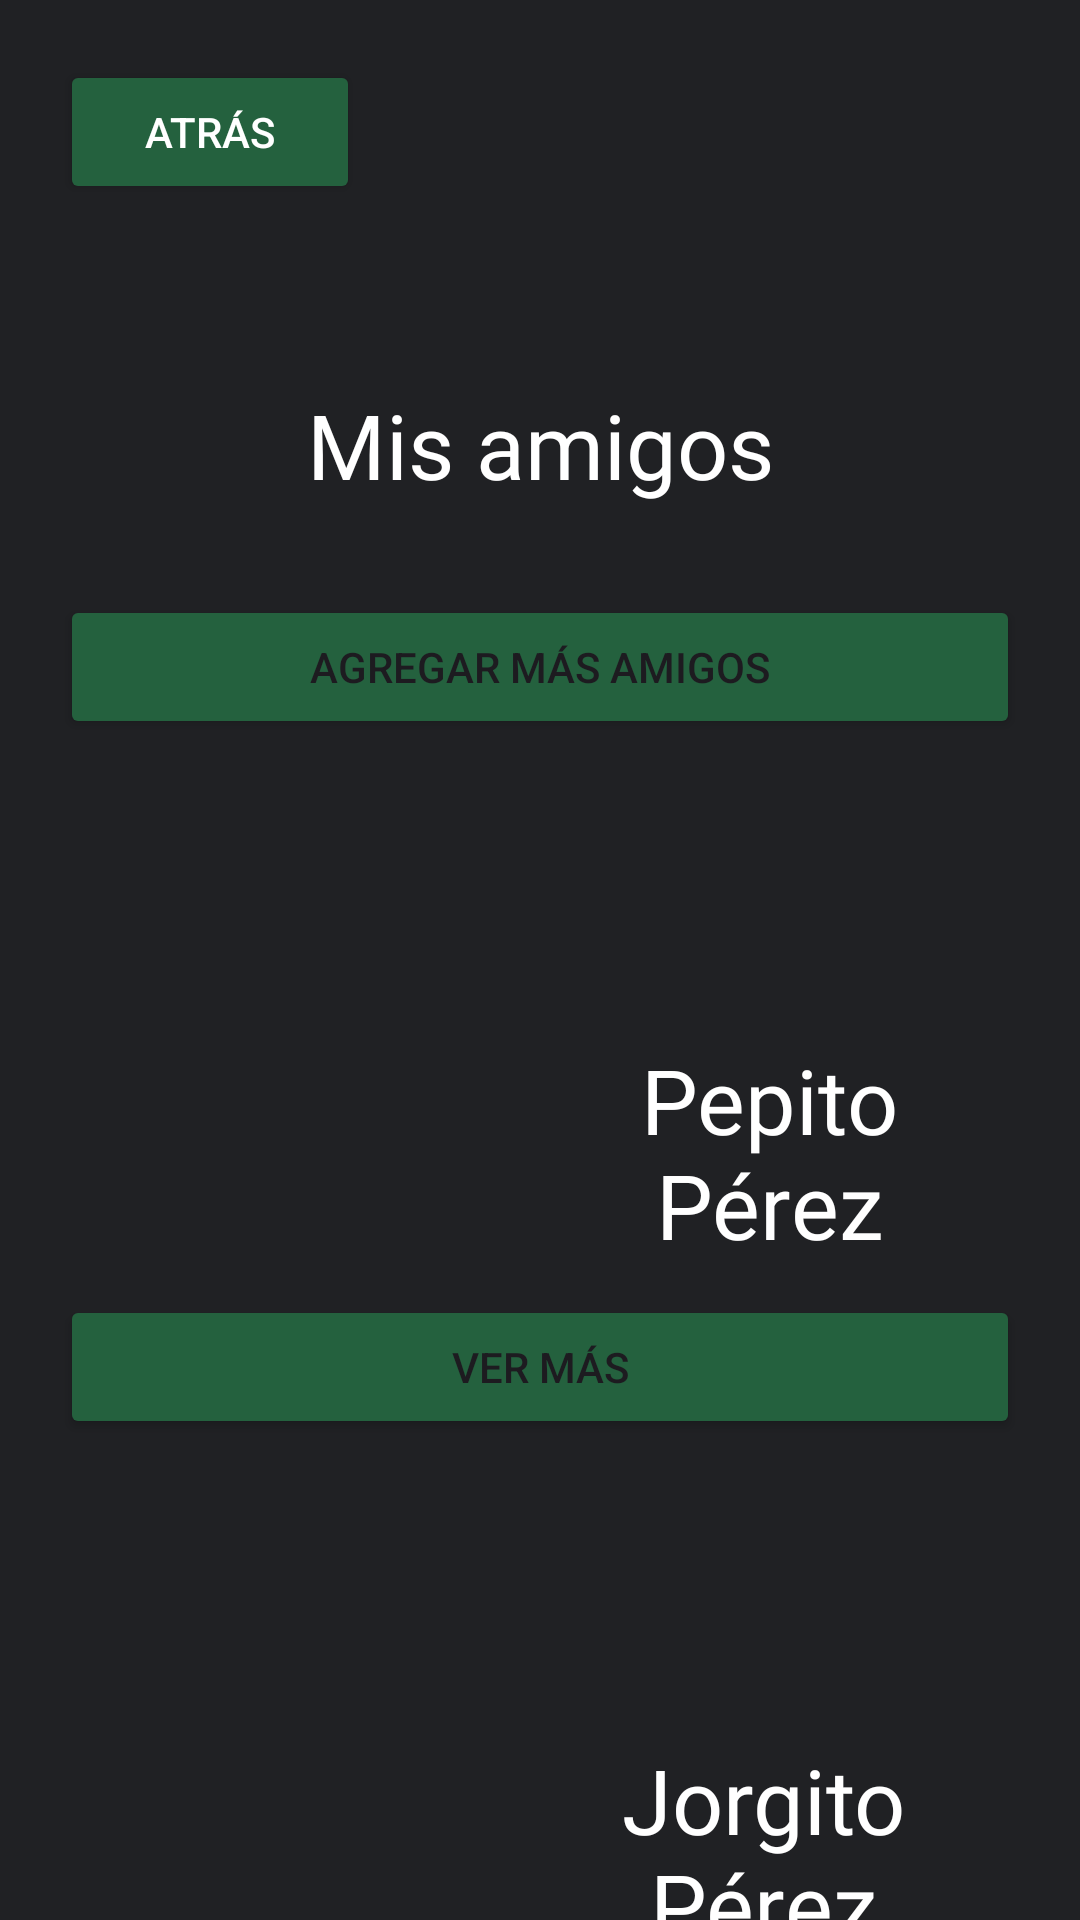

This screen was rendered from an Android layout file. Write that file and the resources it references.
<!-- AndroidManifest.xml: application theme Theme.FitPulseProyecto -->
<!-- res/layout/activity_ver_amigos.xml -->
<?xml version="1.0" encoding="utf-8"?>
<androidx.constraintlayout.widget.ConstraintLayout xmlns:android="http://schemas.android.com/apk/res/android"
    xmlns:app="http://schemas.android.com/apk/res-auto"
    xmlns:tools="http://schemas.android.com/tools"
    android:id="@+id/main"
    android:layout_width="match_parent"
    android:layout_height="match_parent"
    android:background="#202124"
    tools:context=".VerAmigosActivity">

    <LinearLayout
        android:layout_width="match_parent"
        android:layout_height="match_parent"
        android:orientation="vertical">

        <Button
            android:layout_marginTop="20dp"
            android:layout_marginLeft="20dp"
            android:id="@+id/atras"
            android:layout_width="100dp"
            android:layout_height="wrap_content"
            android:textColor="@color/white"
            android:backgroundTint="#24613e"
            android:text="Atrás" />

        <TextView
            android:id="@+id/amigos"
            android:layout_width="match_parent"
            android:layout_height="wrap_content"
            android:textColor="@color/white"
            android:fontFamily="@font/roboto_slab_semibold"
            android:textSize="30dp"
            android:text="Mis amigos"
            android:textAlignment="center"
            android:layout_marginTop="60dp"/>

        <Button
            android:layout_marginTop="30dp"
            android:layout_marginLeft="20dp"
            android:layout_marginRight="20dp"
            android:id="@+id/agregar"
            android:layout_width="match_parent"
            android:layout_height="wrap_content"
            android:backgroundTint="#24613e"
            android:text="Agregar más amigos" />

        <LinearLayout
            android:layout_marginTop="40dp"
            android:layout_marginLeft="20dp"
            android:layout_marginRight="20dp"
            android:layout_width="match_parent"
            android:layout_height="wrap_content"
            android:orientation="horizontal">

            <ImageView
                android:id="@+id/imageView2"
                android:layout_width="155dp"
                android:layout_height="match_parent"
                android:layout_weight="1"
                android:src="@drawable/perfil" />

            <TextView
                android:layout_width="wrap_content"
                android:layout_height="wrap_content"
                android:layout_marginTop="60dp"
                android:layout_weight="1"
                android:fontFamily="@font/roboto_slab_semibold"
                android:text="Pepito Pérez"
                android:textAlignment="center"
                android:textColor="@color/white"
                android:textSize="30dp" />


        </LinearLayout>

        <Button
            android:id="@+id/ver_mas"
            android:layout_marginTop="10dp"
            android:layout_marginLeft="20dp"
            android:layout_marginRight="20dp"
            android:layout_width="match_parent"
            android:layout_height="wrap_content"
            android:backgroundTint="#24613e"
            android:text="Ver más" />

        <LinearLayout
            android:layout_marginTop="40dp"
            android:layout_marginLeft="20dp"
            android:layout_marginRight="20dp"
            android:layout_width="match_parent"
            android:layout_height="wrap_content"
            android:orientation="horizontal">

            <ImageView
                android:id="@+id/imageView3"
                android:layout_width="155dp"
                android:layout_height="match_parent"
                android:layout_weight="1"
                android:src="@drawable/perfil" />

            <TextView
                android:layout_width="wrap_content"
                android:layout_height="wrap_content"
                android:layout_marginTop="60dp"
                android:layout_weight="1"
                android:fontFamily="@font/roboto_slab_semibold"
                android:text="Jorgito Pérez"
                android:textAlignment="center"
                android:textColor="@color/white"
                android:textSize="30dp" />


        </LinearLayout>

        <Button
            android:id="@+id/ver_mas2"
            android:layout_marginTop="10dp"
            android:layout_marginLeft="20dp"
            android:layout_marginRight="20dp"
            android:layout_width="match_parent"
            android:layout_height="wrap_content"
            android:backgroundTint="#24613e"
            android:text="Ver más" />

    </LinearLayout>

</androidx.constraintlayout.widget.ConstraintLayout>
<!-- resources referenced by this layout -->
<resources>
  <color name="white">#FFFFFFFF</color>
  <style name="Theme.FitPulseProyecto" parent="Base.Theme.FitPulseProyecto" />
  <style name="Base.Theme.FitPulseProyecto" parent="Theme.Material3.DayNight.NoActionBar">
          
          
      </style>
</resources>
